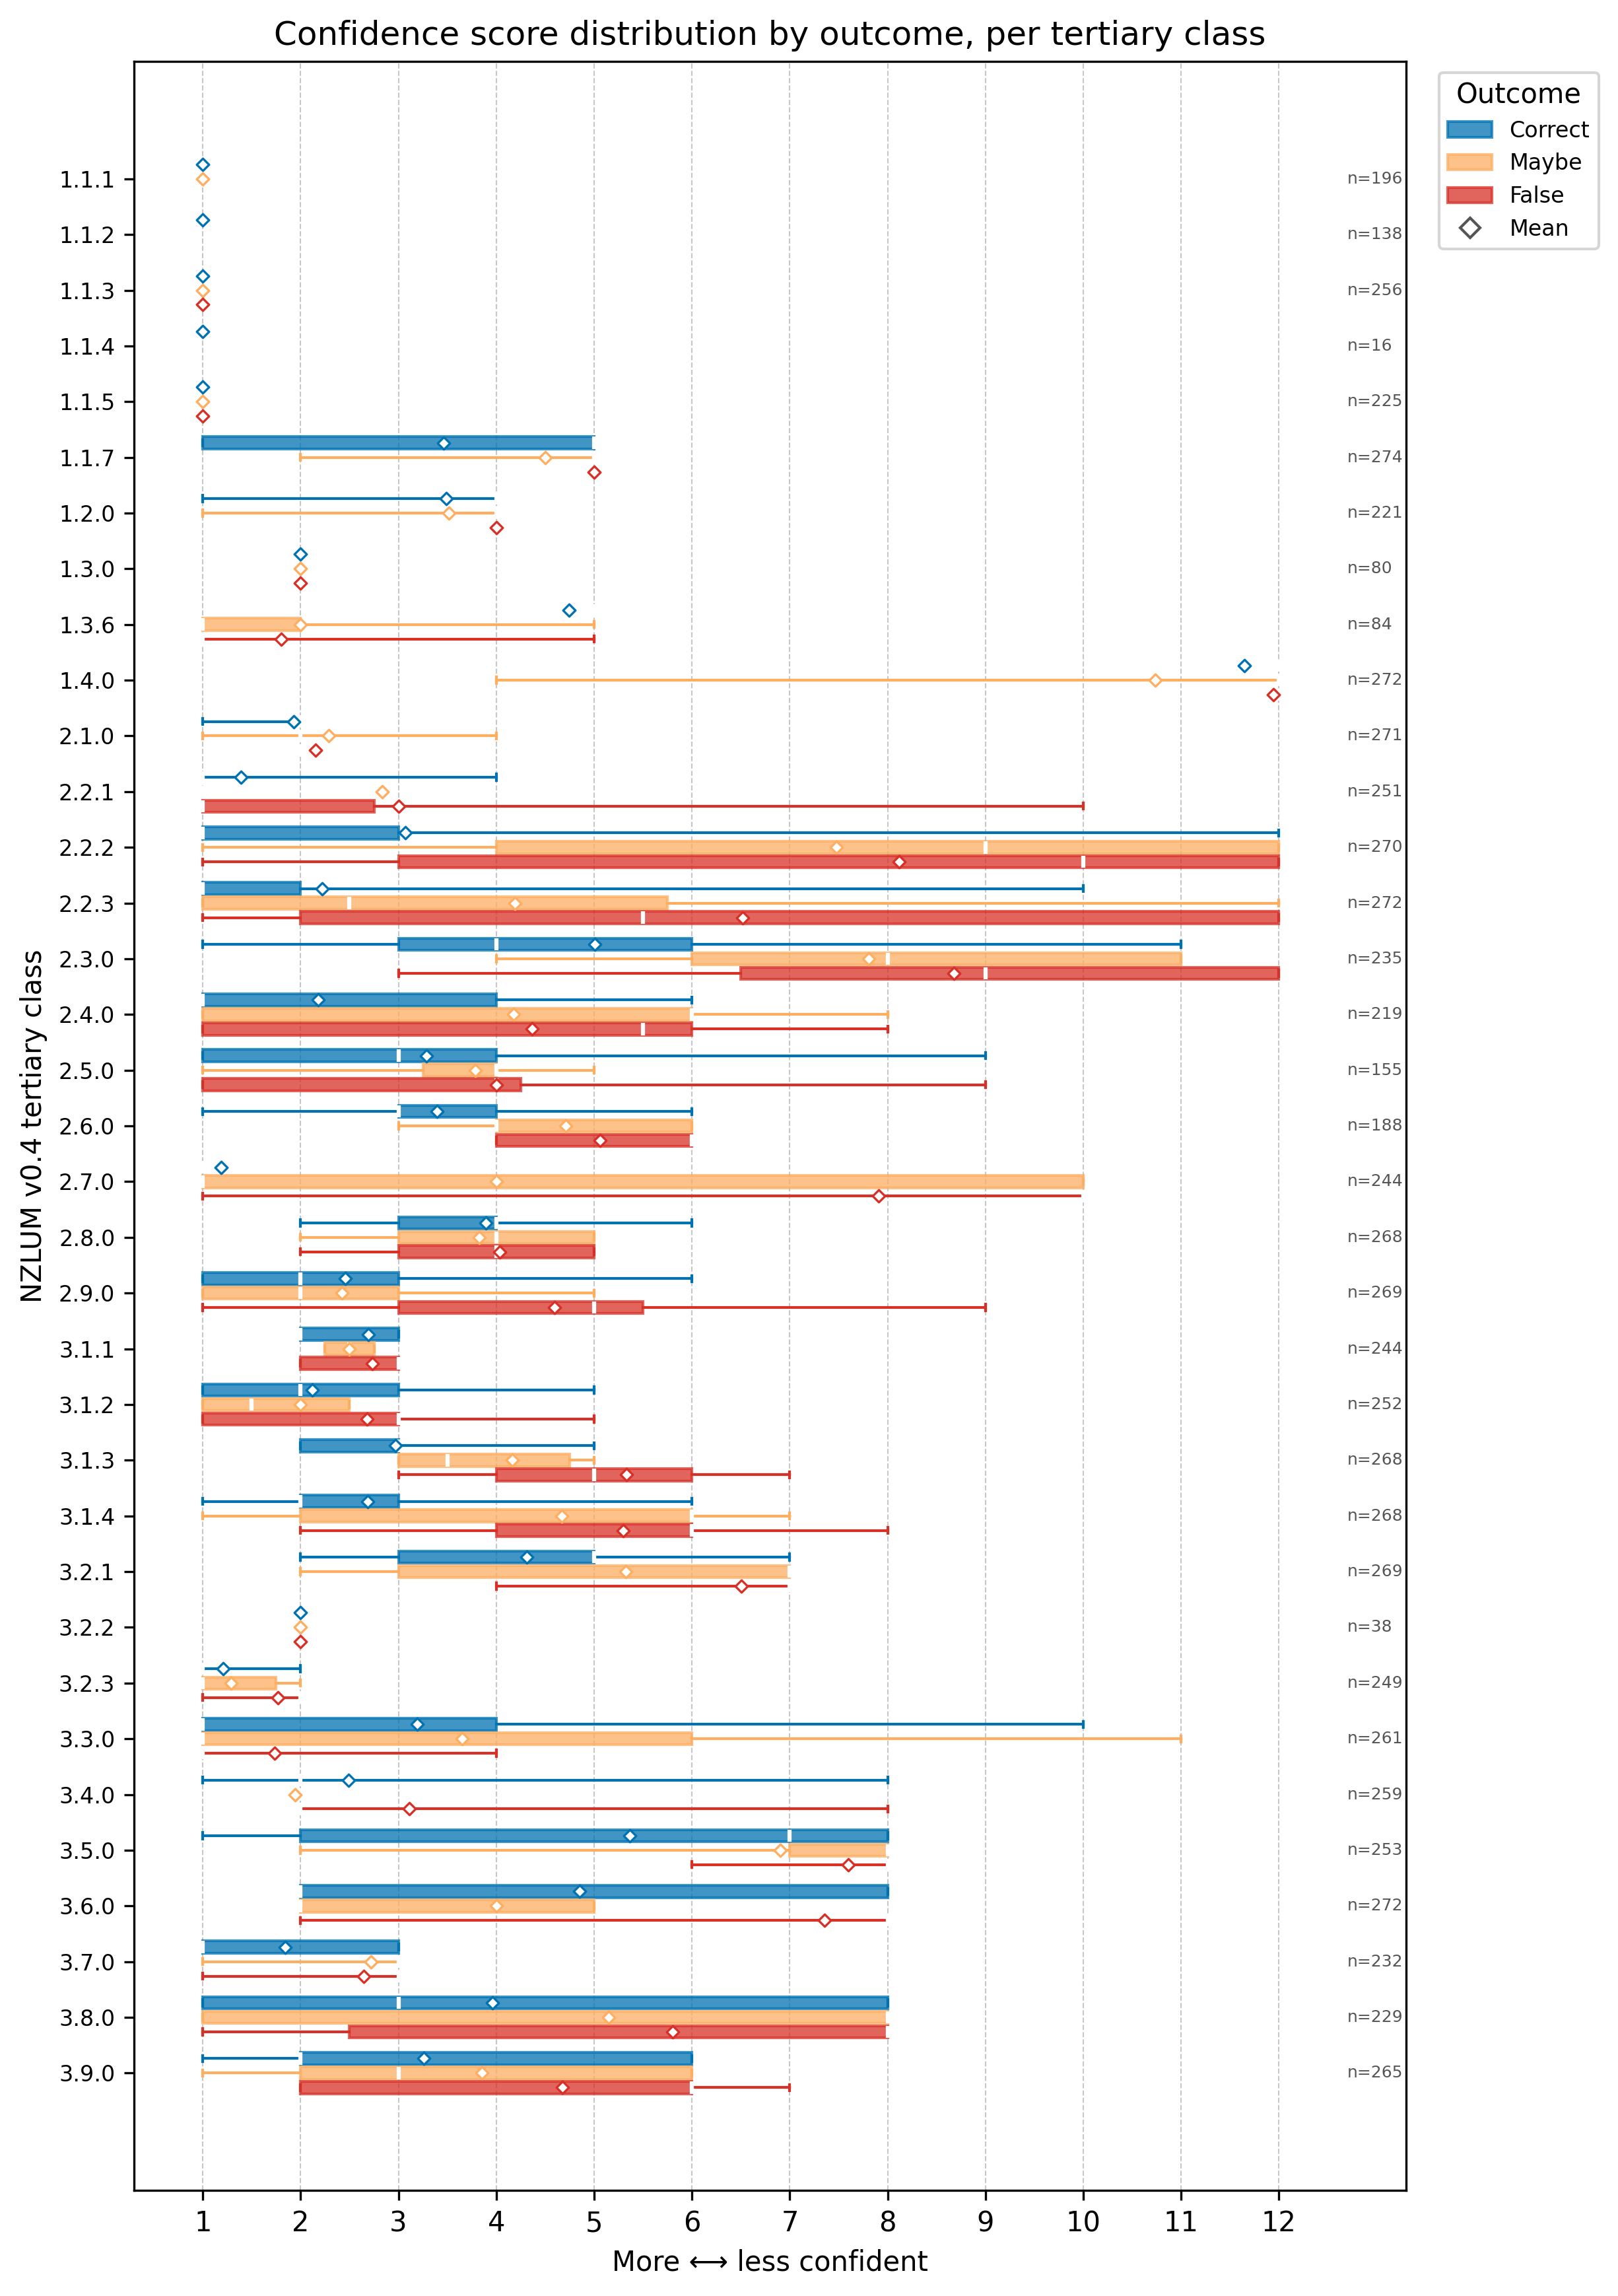

Python code for this plot:
#!/usr/bin/env python

import argparse
import geopandas as gpd
import pandas as pd
import numpy as np
import matplotlib.pyplot as plt
import matplotlib.patches as mpatches

import validation_accuracy as va


GROUP_COLORS = {
    "Correct": "#0072B2",
    "Maybe": "#fdae61",
    "False": "#d73027",
}
GROUP_ORDER = ["Correct", "Maybe", "False"]
GROUP_OFFSETS = {"Correct": 0.26, "Maybe": 0.0, "False": -0.26}
BOX_H = 0.22


def classify(truth, true_set, maybe_set):
    if truth in true_set:
        return "Correct"
    if truth in maybe_set:
        return "Maybe"
    return "False"


def main(gpkg_paths, truth_col, confidence_col, lu_col, true_values, secondary_values,
         maybe_values, level, min_n, output, a4):
    gdfs = [gpd.read_file(p) for p in gpkg_paths]
    ref_crs = gdfs[0].crs
    gdf = gpd.GeoDataFrame(pd.concat(gdfs, ignore_index=True), crs=ref_crs) if len(gdfs) > 1 else gdfs[0]

    for col in [lu_col, confidence_col, truth_col]:
        if col not in gdf.columns:
            raise ValueError(f"Column '{col}' not found in the dataset")

    null_cls = sorted(gdf[lu_col].unique(), key=va._lu_sort_key)[0]
    gdf = gdf[gdf[lu_col] != null_cls]

    gdf = gdf.copy()
    if level == "secondary":
        gdf["_class"] = gdf[lu_col].map(va.to_secondary_code)
        true_set = set(true_values) | set(secondary_values)
    else:
        gdf["_class"] = gdf[lu_col]
        true_set = set(true_values)
    maybe_set = set(maybe_values)

    gdf["_group"] = gdf[truth_col].apply(lambda t: classify(t, true_set, maybe_set))

    class_counts = gdf["_class"].value_counts()
    keep_classes = class_counts[class_counts >= min_n].index
    gdf = gdf[gdf["_class"].isin(keep_classes)]

    classes = sorted(gdf["_class"].unique(), key=va._lu_sort_key, reverse=True)
    n_classes = len(classes)

    if a4:
        figsize = (8.27, 11.69)
        dpi = 300
    else:
        figsize = (10, max(6, n_classes * 0.62 + 1))
        dpi = 150

    fig, ax = plt.subplots(figsize=figsize, dpi=dpi)

    for i in range(1, n_classes):
        ax.axhline(i - 0.5, color='#bbbbbb', linewidth=0.6, linestyle='-', alpha=0.5, zorder=0)

    for i, cls in enumerate(classes):
        sub = gdf[gdf["_class"] == cls]
        for grp in GROUP_ORDER:
            vals = sub.loc[sub["_group"] == grp, confidence_col].dropna().values
            if len(vals) == 0:
                continue
            pos = i + GROUP_OFFSETS[grp]
            bp = ax.boxplot(
                [vals], positions=[pos], vert=False, widths=BOX_H,
                patch_artist=True, showfliers=False, whis=(5, 95),
                manage_ticks=False,
            )
            for box in bp['boxes']:
                box.set_facecolor(GROUP_COLORS[grp])
                box.set_alpha(0.75)
                box.set_edgecolor(GROUP_COLORS[grp])
            for element in ('whiskers', 'caps'):
                for line in bp[element]:
                    line.set_color(GROUP_COLORS[grp])
            for median in bp['medians']:
                median.set_color('white')
                median.set_linewidth(1.5)
            ax.scatter(vals.mean(), pos, marker='D', s=10, facecolor='white',
                       edgecolor=GROUP_COLORS[grp], linewidths=0.8, zorder=5)
        ax.text(12.7, i, f"n={len(sub)}", fontsize=6, va='center', color='#555555')

    ax.set_yticks(range(n_classes))
    ax.set_yticklabels(classes, fontsize=8)
    ax.set_xlim(0.3, 13.3)
    ax.set_xticks(range(1, 13))
    ax.set_xlabel("More ⟷ less confident")
    ax.set_ylabel(f"NZLUM v0.4 {level} class")
    ax.set_title(f"Confidence score distribution by outcome, per {level} class")
    ax.xaxis.grid(True, linestyle='--', linewidth=0.5, alpha=0.7)
    ax.set_axisbelow(True)

    legend_handles = [mpatches.Patch(color=GROUP_COLORS[g], label=g, alpha=0.75) for g in GROUP_ORDER]
    legend_handles.append(
        plt.Line2D([], [], marker='D', color='w', markerfacecolor='white',
                   markeredgecolor='#555555', linestyle='None', markersize=5, label='Mean')
    )
    ax.legend(handles=legend_handles, loc='upper right', fontsize=8, title="Outcome",
              bbox_to_anchor=(1.16, 1.0), bbox_transform=ax.transAxes)

    plt.tight_layout()

    if output:
        plt.savefig(output, dpi=dpi, bbox_inches='tight')
        print(f"Saved to {output}")
    else:
        plt.show()


if __name__ == "__main__":
    parser = argparse.ArgumentParser(
        description="Per-class confidence score distribution, split by validation outcome (Correct/Maybe/False)."
    )
    parser.add_argument("gpkg", nargs="+", help="Path(s) to input GeoPackage file(s). Multiple files are concatenated.")
    parser.add_argument("--truth-col", default="validation")
    parser.add_argument("--confidence-col", default="confidence")
    parser.add_argument("--lu-col", default="lu_code")
    parser.add_argument("--true-values", nargs="+", default=["trueTertiary"], metavar="VALUE")
    parser.add_argument("--secondary-values", nargs="+", default=["trueSecondary"], metavar="VALUE")
    parser.add_argument("--maybe-values", nargs="+", default=["maybe"], metavar="VALUE")
    parser.add_argument("--level", choices=["tertiary", "secondary"], default="secondary",
                        help="Class granularity (default: secondary)")
    parser.add_argument("--min-n", type=int, default=10,
                        help="Minimum samples for a class to be shown (default: 10)")
    parser.add_argument("--output", default=None, help="Save to file (PNG, PDF, SVG...). Omit to show interactively.")
    parser.add_argument("--a4", action="store_true", help="Constrain output to A4 portrait (8.27x11.69in, 300dpi).")
    args = parser.parse_args()

    main(
        args.gpkg,
        truth_col=args.truth_col,
        confidence_col=args.confidence_col,
        lu_col=args.lu_col,
        true_values=args.true_values,
        secondary_values=args.secondary_values,
        maybe_values=args.maybe_values,
        level=args.level,
        min_n=args.min_n,
        output=args.output,
        a4=args.a4,
    )
